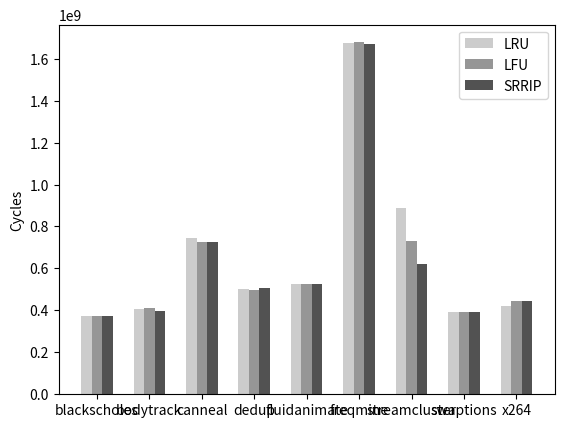

Recreate this plot in Python.
import numpy as np
import matplotlib.pyplot as plt

N = 9
ind = np.arange(N)  # the x locations for the groups
width = 0.20      # the width of the bars

fig = plt.figure()
ax = fig.add_subplot(111)

LRU_vals = [372116476.0, 405730589.0, 746298547.0, 503073222.0, 526027270.0, 1673491846.0, 885902764.0, 392916661.0, 422518717.0]
rects1 = ax.bar(ind, LRU_vals, width, color='#cccccc')

LFU_vals = [372116908.0, 412711519.0, 727013364.0, 499345847.0, 525815952.0, 1678171657.0, 728875544.0, 392916650.0, 445819568.0]

rects2 = ax.bar(ind+width, LFU_vals, width, color='#969696')

SRRIP_vals = [372116872.0, 395811931.0, 727718913.0, 508576599.0, 526588511.0, 1670937383.0, 621808110.0, 392932382.0, 444796783.0]
rects3 = ax.bar(ind+width*2, SRRIP_vals, width, color='#525252')

ax.set_ylabel('Cycles')
ax.set_xticks(ind+width)
ax.set_xticklabels( ('blackscholes', 'bodytrack', 'canneal', 'dedup', 'fluidanimate', 'freqmine', 'streamcluster', 'swaptions', 'x264') )
ax.legend( (rects1[0], rects2[0], rects3[0]), ('LRU', 'LFU', 'SRRIP') )

def autolabel(rects):
    for rect in rects:
        h = rect.get_height()
        ax.text(rect.get_x()+rect.get_width()/2., 1.05*h, '%d'%int(h),
                ha='center', va='bottom')

#autolabel(rects1)
#autolabel(rects2)
#autolabel(rects3)

plt.show()
